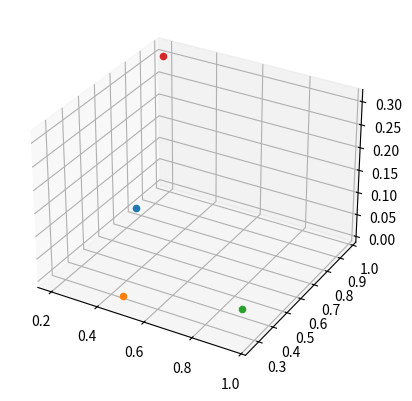

This chart was generated by the following Python code:
import numpy as np
import matplotlib.pyplot as plt
def Evc(v1,v2):
    return np.linalg.norm(v1-v2)
def Cheb(v1,v2):
    return np.linalg.norm(v1-v2,ord=np.inf)
def Hem(v1,v2):
    return np.linalg.norm(v1-v2,ord=1)
def Set(a):
    arr=np.array([[],[]])
    for i in range(a):
        x=np.random.rand(1)
        y=np.random.rand(1)
        z=np.random.rand(1)
        ax.scatter(x,y,z)
        arr=np.append(arr,[x,y,z])
    arr = np.resize(arr, [a,3])
    print(arr)
    return arr
def Dist(arr,a):
    for i in range(a):
        print('\n',i+1,':','Evc------------------Cheb-------------------Hem---------------',)
        for j in range(a):
            print('       ',Evc(arr[i],arr[j]),'   ',Cheb(arr[i],arr[j]),'   ',Hem(arr[i],arr[j]))
fig=plt.figure()
ax=fig.add_subplot(111,projection='3d')
a=4
arr=Set(a)
Dist(arr,a)
plt.show()
